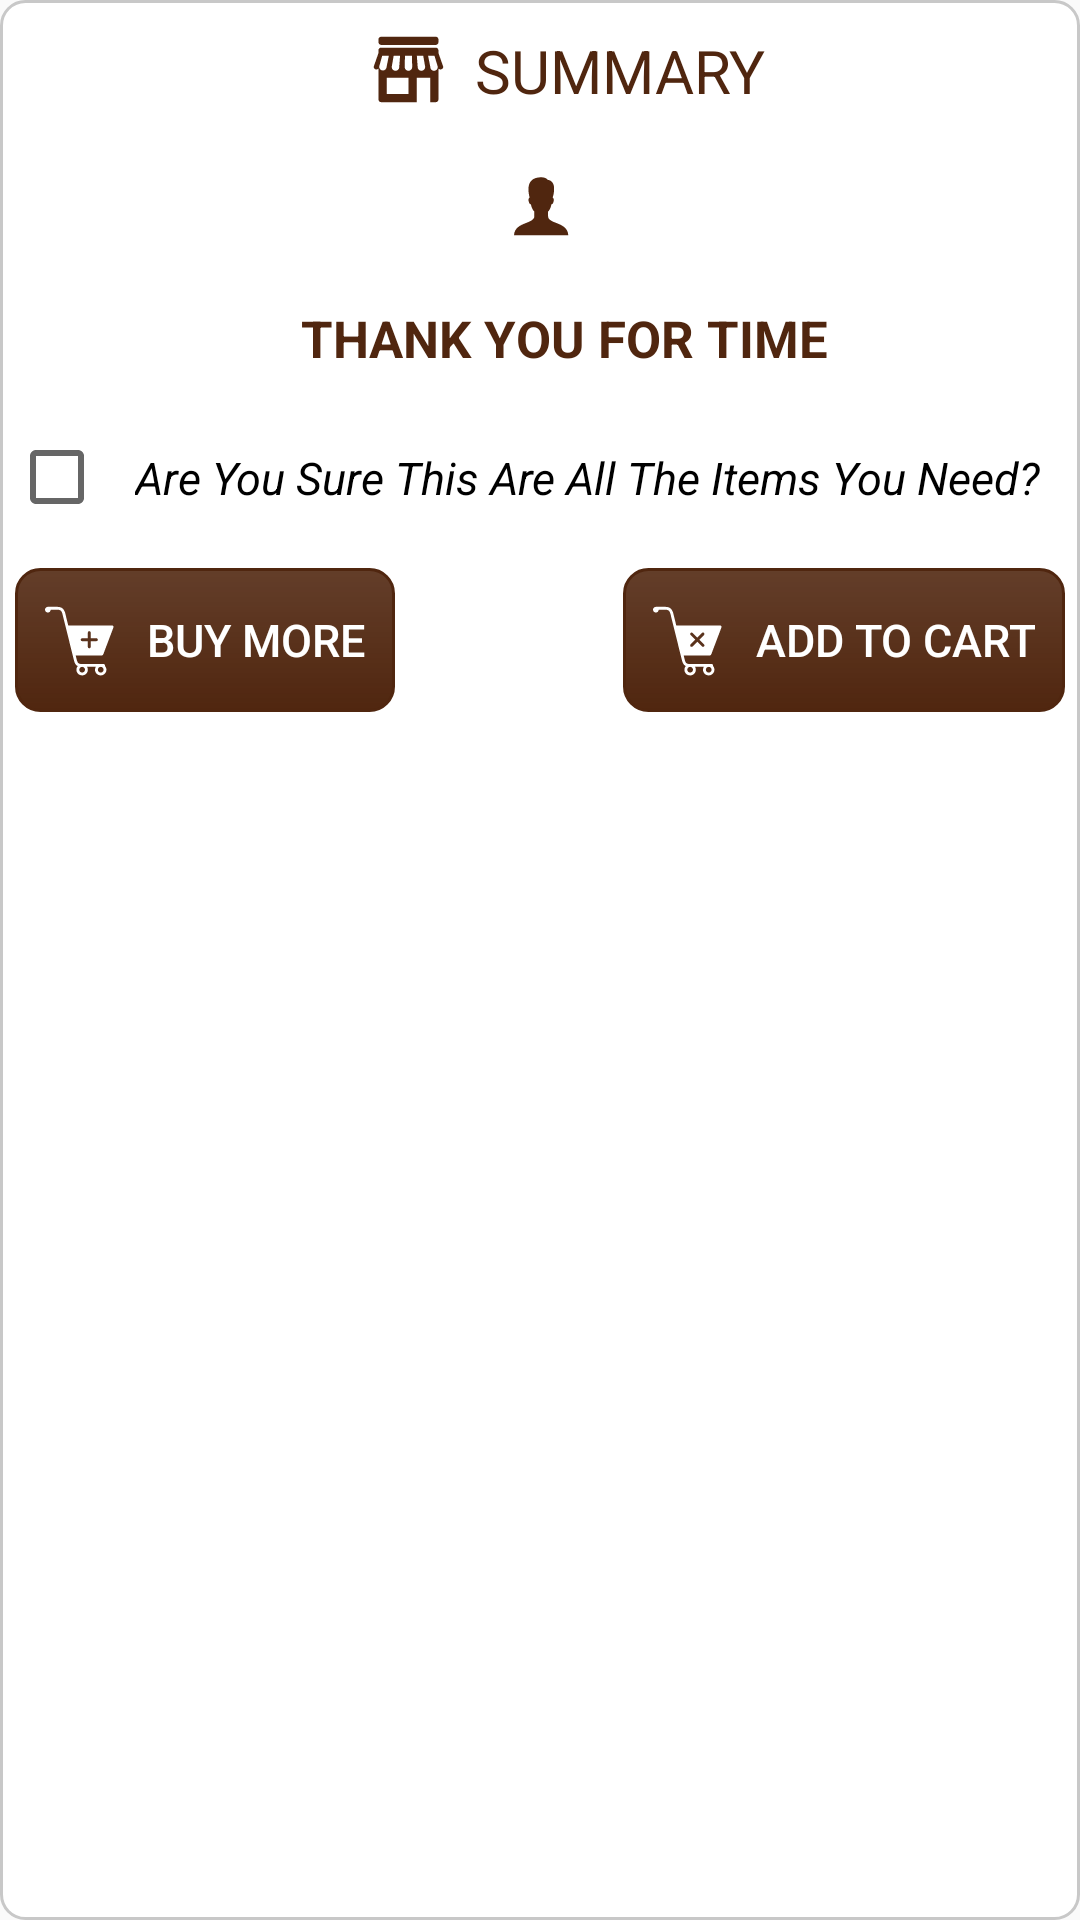

Android layout source for this screen:
<!-- AndroidManifest.xml: application theme AppTheme -->
<!-- res/layout/orderbox.xml -->
<?xml version="1.0" encoding="utf-8"?>
<LinearLayout xmlns:android="http://schemas.android.com/apk/res/android"
    android:layout_width="300dp"
    android:layout_height="wrap_content"
    xmlns:app="http://schemas.android.com/apk/res-auto"
    android:background="@drawable/box"
    android:orientation="vertical">

    <TextView
        android:layout_width="wrap_content"
        android:layout_height="wrap_content"
        android:layout_marginLeft="10dp"
        android:layout_marginTop="10dp"
        android:layout_marginBottom="20dp"
        android:textAllCaps="true"
        android:layout_gravity="center"
        android:text="Summary"
        android:drawableLeft="@drawable/shop"
        android:drawablePadding="10dp"
        android:textColor="@color/colorPrimaryDark"
        android:textSize="20sp" />

    <TextView
        android:id="@+id/topview"
        android:layout_width="wrap_content"
        android:layout_height="wrap_content"
        android:layout_marginLeft="12dp"
        android:layout_marginRight="12dp"
        android:drawableLeft="@drawable/user"
        android:layout_marginBottom="20dp"
        android:layout_gravity="center"
        android:textColor="#FF50260F"
        android:textSize="18sp"
        android:textStyle="italic" />


    <TextView
        android:id="@+id/custom_dialog_tv_text"
        android:layout_width="wrap_content"
        android:layout_height="wrap_content"
        android:layout_marginLeft="10dp"
        android:layout_marginBottom="15dp"
        android:layout_gravity="center"
        android:text="THANK YOU FOR TIME "
        android:textStyle="bold"
        android:gravity="center"
        android:textColor="#FF50260F"
        android:textSize="17sp" />
    <CheckBox
        android:id="@+id/end_summary"
        android:layout_width="wrap_content"
        android:layout_height="wrap_content"
        android:padding="10dp"
        android:layout_gravity="center"
        android:textStyle="italic"
        android:textSize="15dp"
        android:text="Are You Sure This Are All The Items You Need?"/>

<RelativeLayout
    android:layout_width="match_parent"
    android:layout_height="wrap_content"
    android:orientation="horizontal">
    <Button
        android:id="@+id/custom_dialog_btn_continue"
        android:layout_width="wrap_content"
        android:layout_height="wrap_content"
        android:layout_marginTop="10dp"
        android:layout_marginLeft="5dp"
        android:layout_marginBottom="5dp"
        android:background="@drawable/endbutton"
        android:padding="10dp"
        android:layout_alignParentLeft="true"
        android:drawableLeft="@drawable/add_shopping_cart"
        android:drawablePadding="10dp"
        android:text="Buy More"
        android:textColor="#fff"
        android:textSize="15sp" />
    <Button
        android:id="@+id/custom_dialog_btn_done"
        android:layout_width="wrap_content"
        android:layout_height="wrap_content"
        android:layout_marginTop="10dp"
        android:layout_marginRight="5dp"
        android:layout_marginBottom="5dp"
        android:layout_alignParentRight="true"
        android:background="@drawable/endbutton"
        android:padding="10dp"
        android:layout_gravity="right"
        android:drawableLeft="@drawable/clear_shopping_cart"
        android:drawablePadding="10dp"
        android:text="Add to Cart"
        android:textColor="#fff"
        android:textSize="15sp" />
</RelativeLayout>

</LinearLayout>
<!-- resources referenced by this layout -->
<resources>
  <color name="colorPrimaryDark">#FF50260F</color>
  <!-- drawable add_shopping_cart: vector/xml drawable (drawable, 2724 chars, omitted) -->
  <!-- drawable box (drawable) -->
  <?xml version="1.0" encoding="utf-8" ?>
  <shape xmlns:android="http://schemas.android.com/apk/res/android"
  
  android:thickness="0dp"
  
  android:shape="rectangle">
  <stroke android:width="1dp"
  
      android:color="#C8C8C8"/>
  <corners android:radius="8dp" />
  <gradient
  
      android:startColor="#FFF"
      android:endColor="#FFF"
      android:type="linear"
  
      android:angle="270"/>
  </shape>
  <!-- drawable clear_shopping_cart: vector/xml drawable (drawable, 2483 chars, omitted) -->
  <!-- drawable endbutton (drawable) -->
  <?xml version="1.0" encoding="utf-8" ?>
  <shape xmlns:android="http://schemas.android.com/apk/res/android"
  
      android:thickness="0dp"
  
      android:shape="rectangle">
      <stroke android:width="1dp"
  
          android:color="#FF50260F"/>
      <corners android:radius="8dp" />
      <gradient
  
          android:startColor="#e350260f"
          android:endColor="#FF50260F"
          android:type="linear"
  
          android:angle="270"/>
  </shape>
  <!-- drawable shop: vector/xml drawable (drawable, 2011 chars, omitted) -->
  <!-- drawable user (drawable) -->
  <vector android:height="24dp" android:viewportHeight="500"
      android:viewportWidth="500" android:width="24dp" xmlns:android="http://schemas.android.com/apk/res/android">
      <path android:fillAlpha="1" android:fillColor="#FF50260F"
          android:fillType="nonZero"
          android:pathData="M306.883,322.691C305.41,306.688 305.988,295.527 305.988,280.918C313.234,277.117 326.219,252.898 328.387,232.438C334.086,231.973 343.074,226.43 345.711,204.496C347.105,192.715 341.488,186.09 338.039,183.996C347.301,156.133 366.559,69.91 302.465,60.996C295.836,49.41 278.941,43.559 257.008,43.559C169.156,45.184 158.574,109.902 177.836,183.996C174.387,186.09 168.766,192.715 170.164,204.496C172.836,226.43 181.789,231.973 187.484,232.438C189.656,252.898 203.141,277.117 210.426,280.918C210.426,295.527 210.969,306.688 209.496,322.691C192.137,369.426 74.871,356.289 69.445,446.43L446.43,446.43C441.004,356.289 324.242,369.426 306.883,322.691Z" android:strokeColor="#00000000"/>
  </vector>
  <style name="AppTheme" parent="Theme.AppCompat.Light.DarkActionBar">
          
          <item name="colorPrimary">@color/colorPrimary</item>
          <item name="colorPrimaryDark">@color/colorPrimaryDark</item>
          <item name="colorAccent">@color/colorAccent</item>
          <item name="android:navigationBarColor" tools:targetApi="lollipop">@color/colorPrimary
          </item>
      </style>
  <color name="colorPrimary">#FF50260F</color>
  <color name="colorAccent">#FF50260F</color>
</resources>
